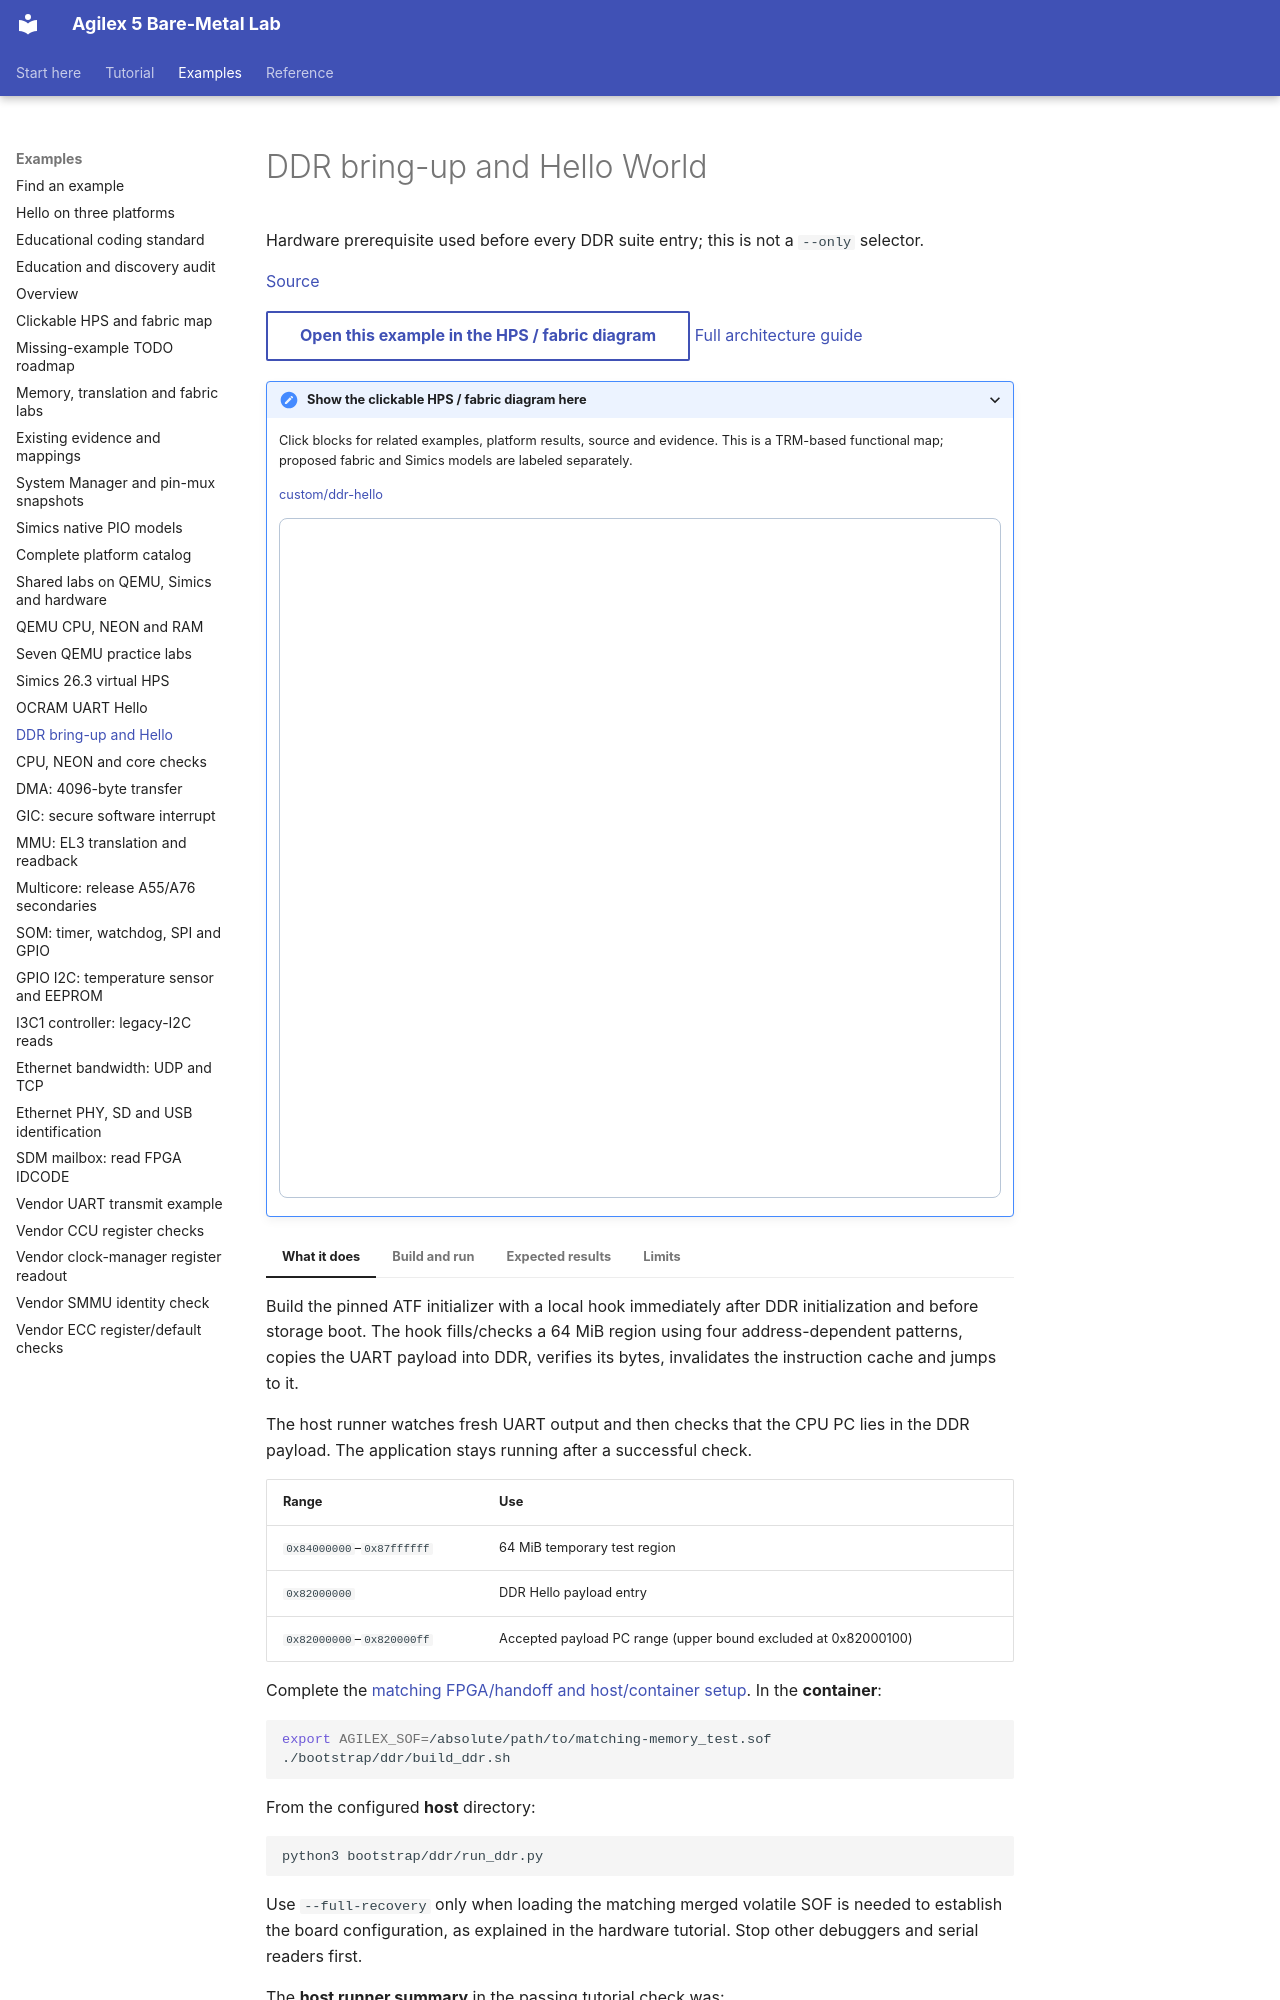

repository: AEW2015/baremetal-drivers · page: examples/ddr/index.html · generator: mkdocs

# DDR bring-up and Hello World

Hardware prerequisite used before every DDR suite entry; this is not a `--only` selector.

[Source](https://github.com/AEW2015/baremetal-drivers/blob/main/examples/agilex5-modular/bootstrap/ddr/local_ddr_probe.inc.in)

<!-- example-architecture:start -->
[Open this example in the HPS / fabric diagram](../assets/architecture/design.html?example=custom%2Fddr-hello){ .md-button }
[Full architecture guide](../architecture.md)

<details class="example-architecture">
<summary>Show the clickable HPS / fabric diagram here</summary>
<p>Click blocks for related examples, platform results, source and evidence. This is a TRM-based functional map; proposed fabric and Simics models are labeled separately.</p>
<p class="example-diagram-links"><a href="../../assets/architecture/design.html?example=custom%2Fddr-hello" data-example-id="custom/ddr-hello">custom/ddr-hello</a></p>
<iframe class="example-diagram" src="../../assets/architecture/design.html?example=custom%2Fddr-hello" title="HPS and fabric diagram for examples/ddr.md" width="100%" height="680" style="border:1px solid #b8c6d7;border-radius:8px" loading="lazy"></iframe>
</details>
<!-- example-architecture:end -->

=== "What it does"

    Build the pinned ATF initializer with a local hook immediately after DDR initialization and before storage boot. The hook fills/checks a 64 MiB region using four address-dependent patterns, copies the UART payload into DDR, verifies its bytes, invalidates the instruction cache and jumps to it.

    The host runner watches fresh UART output and then checks that the CPU PC lies in the DDR payload. The application stays running after a successful check.

    | Range | Use |
    |---|---|
    | `0x84000000`–`0x87ffffff` | 64 MiB temporary test region |
    | `0x82000000` | DDR Hello payload entry |
    | `0x82000000`–`0x820000ff` | Accepted payload PC range (upper bound excluded at 0x82000100) |

=== "Build and run"

    Complete the [matching FPGA/handoff and host/container setup](../hardware.md). In the **container**:

    ```sh
    export AGILEX_SOF=/absolute/path/to/matching-memory_test.sof
    ./bootstrap/ddr/build_ddr.sh
    ```

    From the configured **host** directory:

    ```sh
    python3 bootstrap/ddr/run_ddr.py
    ```

    Use `--full-recovery` only when loading the matching merged volatile SOF is needed to establish the board configuration, as explained in the hardware tutorial. Stop other debuggers and serial readers first.

=== "Expected results"

    The **host runner summary** in the passing tutorial check was:

    ```text
    PASS: HPS DDR bank 3A initialized; four 64 MiB patterns and payload readback passed.
    Hello, World! executing from HPS DDR bank 3A @ 0x82000000
    CPU PC confirmed in DDR: 0x82000014. Application left running.
    ```

    The saved `bootstrap/ddr/uart-<timestamp>.bin` contains the underlying checks, including:
